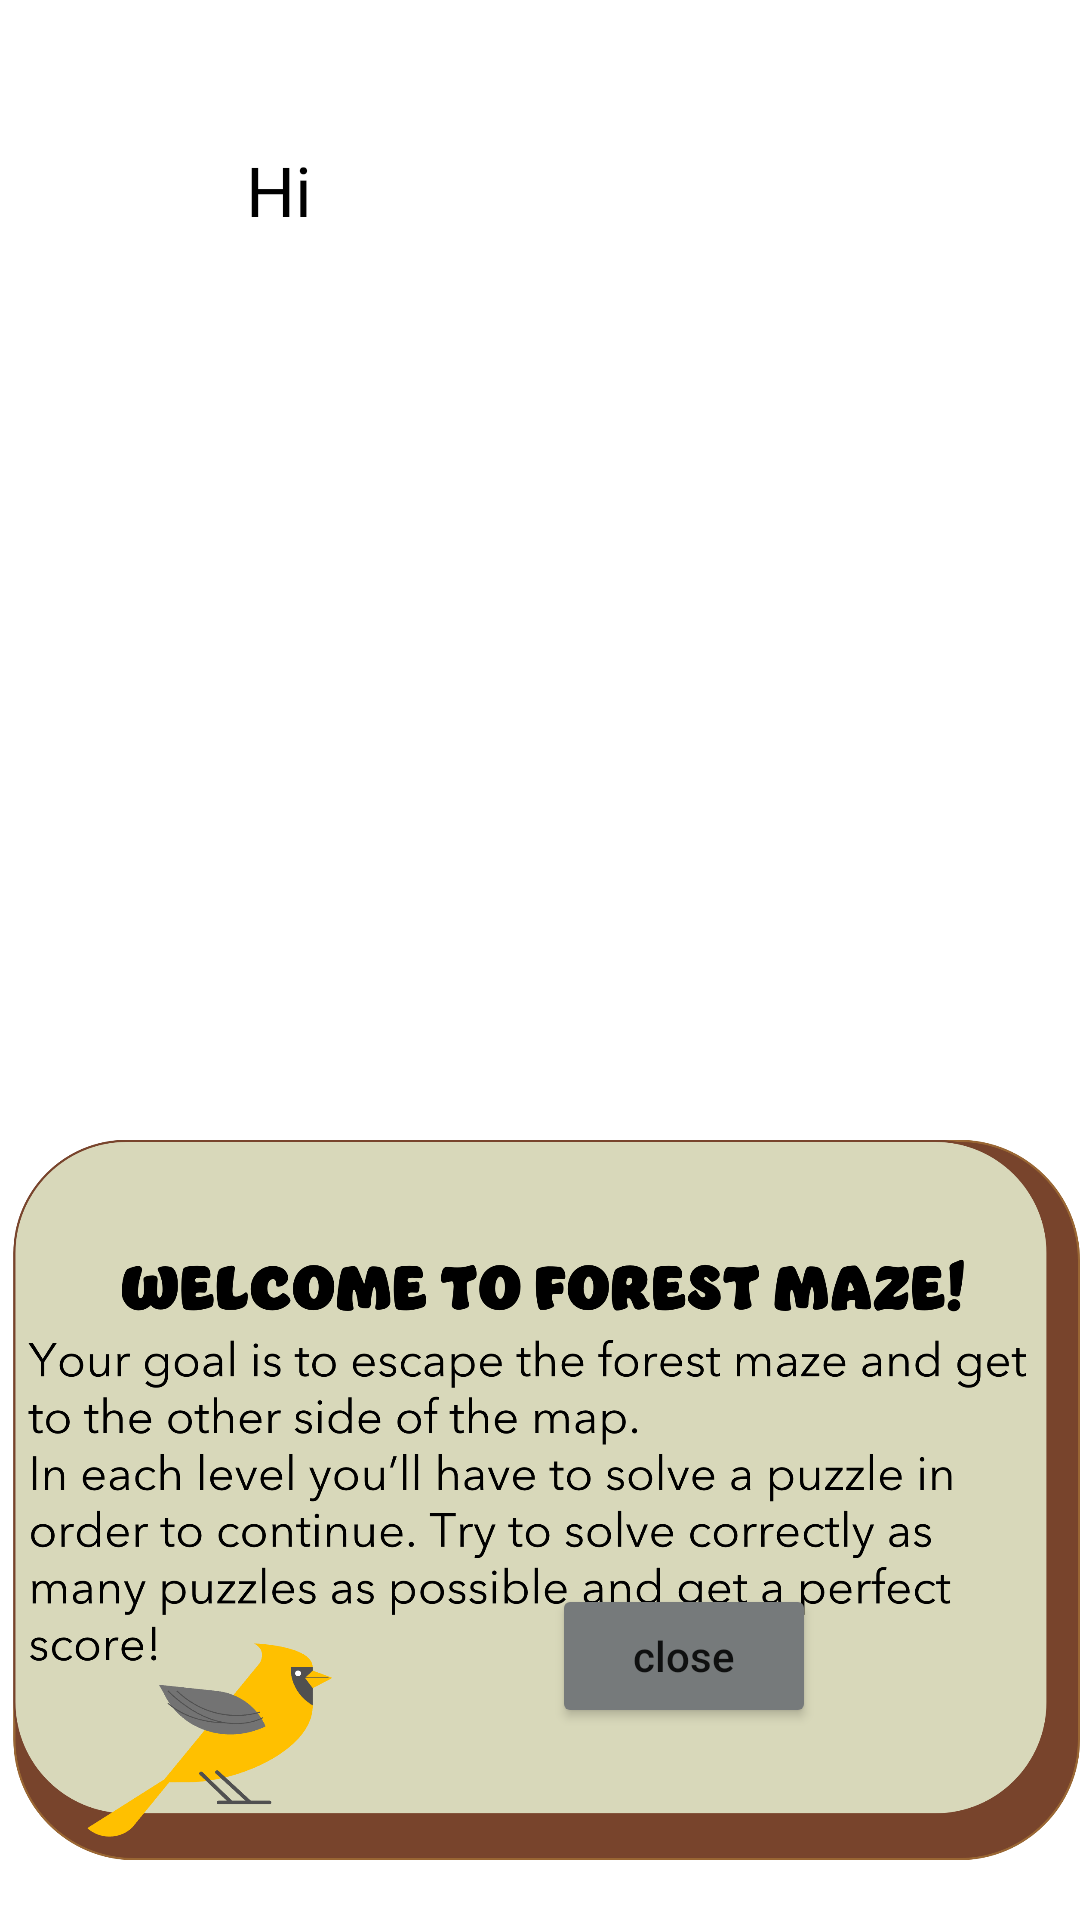

Here is an Android app screen rendered from its layout file. Give the layout XML and the strings, colors and styles it references.
<!-- AndroidManifest.xml: application theme Theme.ForestMaze -->
<!-- res/layout/activity_custom_dialog.xml -->
<?xml version="1.0" encoding="utf-8"?>
<androidx.constraintlayout.widget.ConstraintLayout xmlns:android="http://schemas.android.com/apk/res/android"
    xmlns:app="http://schemas.android.com/apk/res-auto"
    xmlns:tools="http://schemas.android.com/tools"
    android:layout_width="wrap_content"
    android:layout_height="wrap_content"
    android:visibility="visible"
    tools:context=".custom_dialog">

    <ImageView
        android:id="@+id/dialogbackground"
        android:layout_width="wrap_content"
        android:layout_height="280dp"
        app:layout_constraintBottom_toBottomOf="parent"
        app:layout_constraintEnd_toEndOf="parent"
        app:srcCompat="@drawable/dialogimg" />

    <TextView
        android:id="@+id/greetingtv"
        android:layout_width="wrap_content"
        android:layout_height="wrap_content"
        android:layout_marginStart="82dp"
        android:layout_marginTop="48dp"
        android:fontFamily="@font/jua"
        android:text="Hi "
        android:textColor="@color/black"
        android:textSize="23dp"
        app:layout_constraintStart_toStartOf="parent"
        app:layout_constraintTop_toTopOf="parent" />

    <Button
        android:id="@+id/closebtn"
        android:layout_width="wrap_content"
        android:layout_height="wrap_content"
        android:layout_marginEnd="88dp"
        android:layout_marginBottom="64dp"
        android:backgroundTint="@color/gray"
        android:text="close"
        android:textAllCaps="false"
        app:layout_constraintBottom_toBottomOf="parent"
        app:layout_constraintEnd_toEndOf="parent" />
</androidx.constraintlayout.widget.ConstraintLayout>
<!-- resources referenced by this layout -->
<resources>
  <color name="black">#FF000000</color>
  <color name="gray">#767A7B</color>
  <!-- drawable dialogimg: png bitmap (drawable, 268817 bytes) -->
  <style name="Theme.ForestMaze" parent="Theme.MaterialComponents.DayNight.DarkActionBar">
          
          <item name="colorPrimary">@color/purple_500</item>
          <item name="colorPrimaryVariant">@color/purple_700</item>
          <item name="colorOnPrimary">@color/white</item>
          
          <item name="colorSecondary">@color/teal_200</item>
          <item name="colorSecondaryVariant">@color/teal_700</item>
          <item name="colorOnSecondary">@color/black</item>
          
          <item name="android:statusBarColor" tools:targetApi="l">?attr/colorPrimaryVariant</item>
          
      </style>
  <color name="purple_500">#FF6200EE</color>
  <color name="purple_700">#FF3700B3</color>
  <color name="white">#FFFFFFFF</color>
  <color name="teal_200">#FF03DAC5</color>
  <color name="teal_700">#FF018786</color>
</resources>
